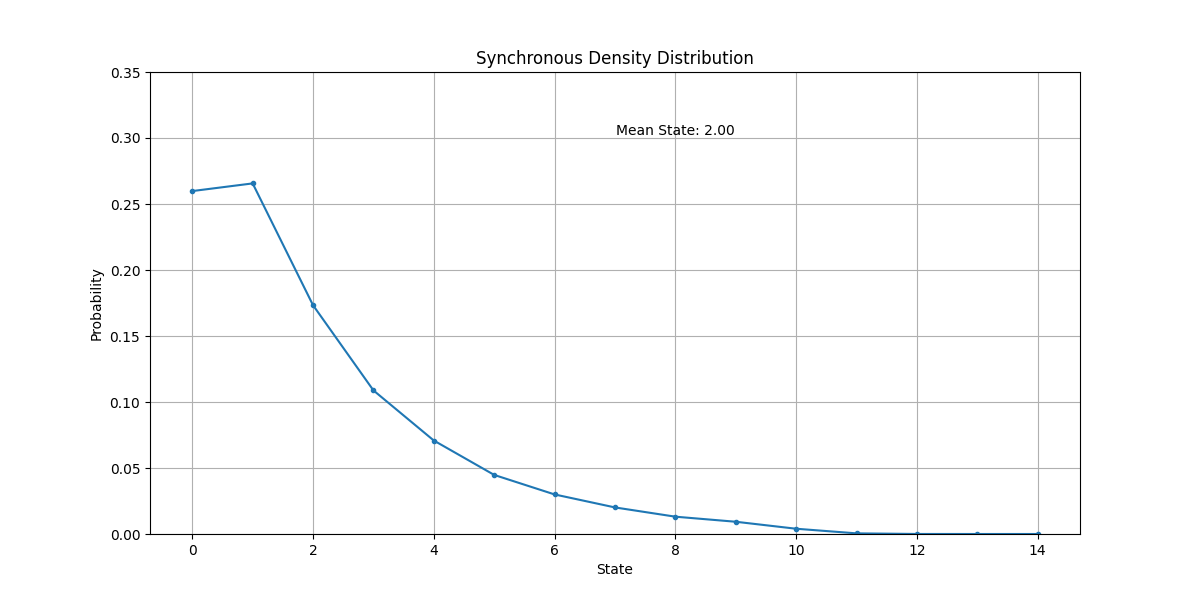

The table this chart was drawn from, first rows:
State, Probability
0, 0.2598
1, 0.2656
2, 0.1733
3, 0.1088
4, 0.07081
5, 0.04474
6, 0.02997
7, 0.02012
8, 0.01312
9, 0.009275
10, 0.003985
11, 0.0004847
12, 2.29008e-05
13, 0
14, 0
